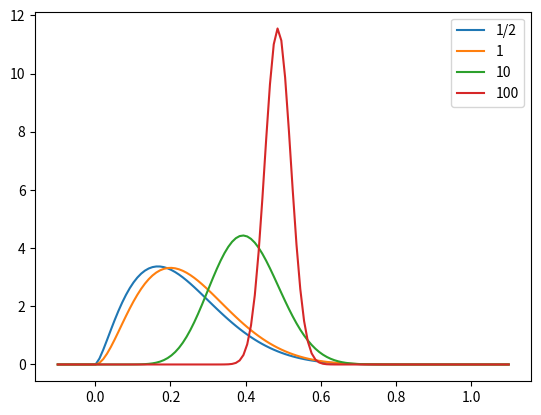

This chart was generated by the following Python code:
from __future__ import print_function
import os
import time
import sys
import numpy as np
import matplotlib.pyplot as plt
from scipy import stats

#Bayesian Inference

def main(arguments):
    # f(p|xn) ~ f(xn|p)*Beta(a,b) = L(p)*Beta(a,b)
    # 3) Bern Likelihood(p) * Beta Prior(a,b) => Beta Posterior
    #      => conjugate distributions through Bern likelihood
    #      => Beta=Uniform prior is conjug distrib for Bern likelihood
    #    f(p1|xn) = L(p)*Beta(a,b)
    #             = p^s * (1-p)^(n-s) * p*(a-1) * (1-p)^(b-1)
    #             = p^(s+a-1) * (1-p)^(n+b-s-1)
    #             = Beta(s+a, n+b-s), s<-# sucesses

    n = 10
    s = 2
    x = np.linspace(-0.1,1.1,120)

    # i) f(p) = Beta(0.5,0.5) -> f(p|xn) ~ Beta(s+0.5,n+0.5-s)
    a,b = 0.5, 0.5
    pdf_1 = stats.beta.pdf(x, s+a, n+b-s)
    # ii) f(p) = Beta(1,1) -> f(p|xn) ~ Beta(s+1,n+1-s)
    a,b = 1, 1
    pdf_2 = stats.beta.pdf(x, s+a, n+b-s)
    # iii) f(p) = Beta(10,10) -> f(p|xn) ~ Beta(s+10,n+10-s)
    a,b = 10,10
    pdf_3 = stats.beta.pdf(x, s+a, n+b-s)
    # iv) f(p) = Beta(100,100) -> f(p|xn) ~ Beta(s+100,n+100-s)
    a,b = 100, 100
    pdf_4 = stats.beta.pdf(x, s+a, n+b-s)

    fig, (ax1) = plt.subplots(1, 1, sharex='col')
    ax1.plot(x,pdf_1,label='1/2')
    ax1.plot(x,pdf_2,label='1')
    ax1.plot(x,pdf_3,label='10')
    ax1.plot(x,pdf_4,label='100')
    ax1.legend()
    plt.show()

    #As the paramater a in  Beta(a,a) increases it comes to dominate the posterior.
    # posterior = Beta(s+a, n+a-s)\n as lim posterior --(a->+inf)--> Beta(a,a)
    # data (s here) influences the posterior less as a becomes larger
    # when prior is more confident <=> higher concentration of prob mass then data affects posterior less


if __name__ == '__main__':
    sys.exit(main(sys.argv[1:]))
